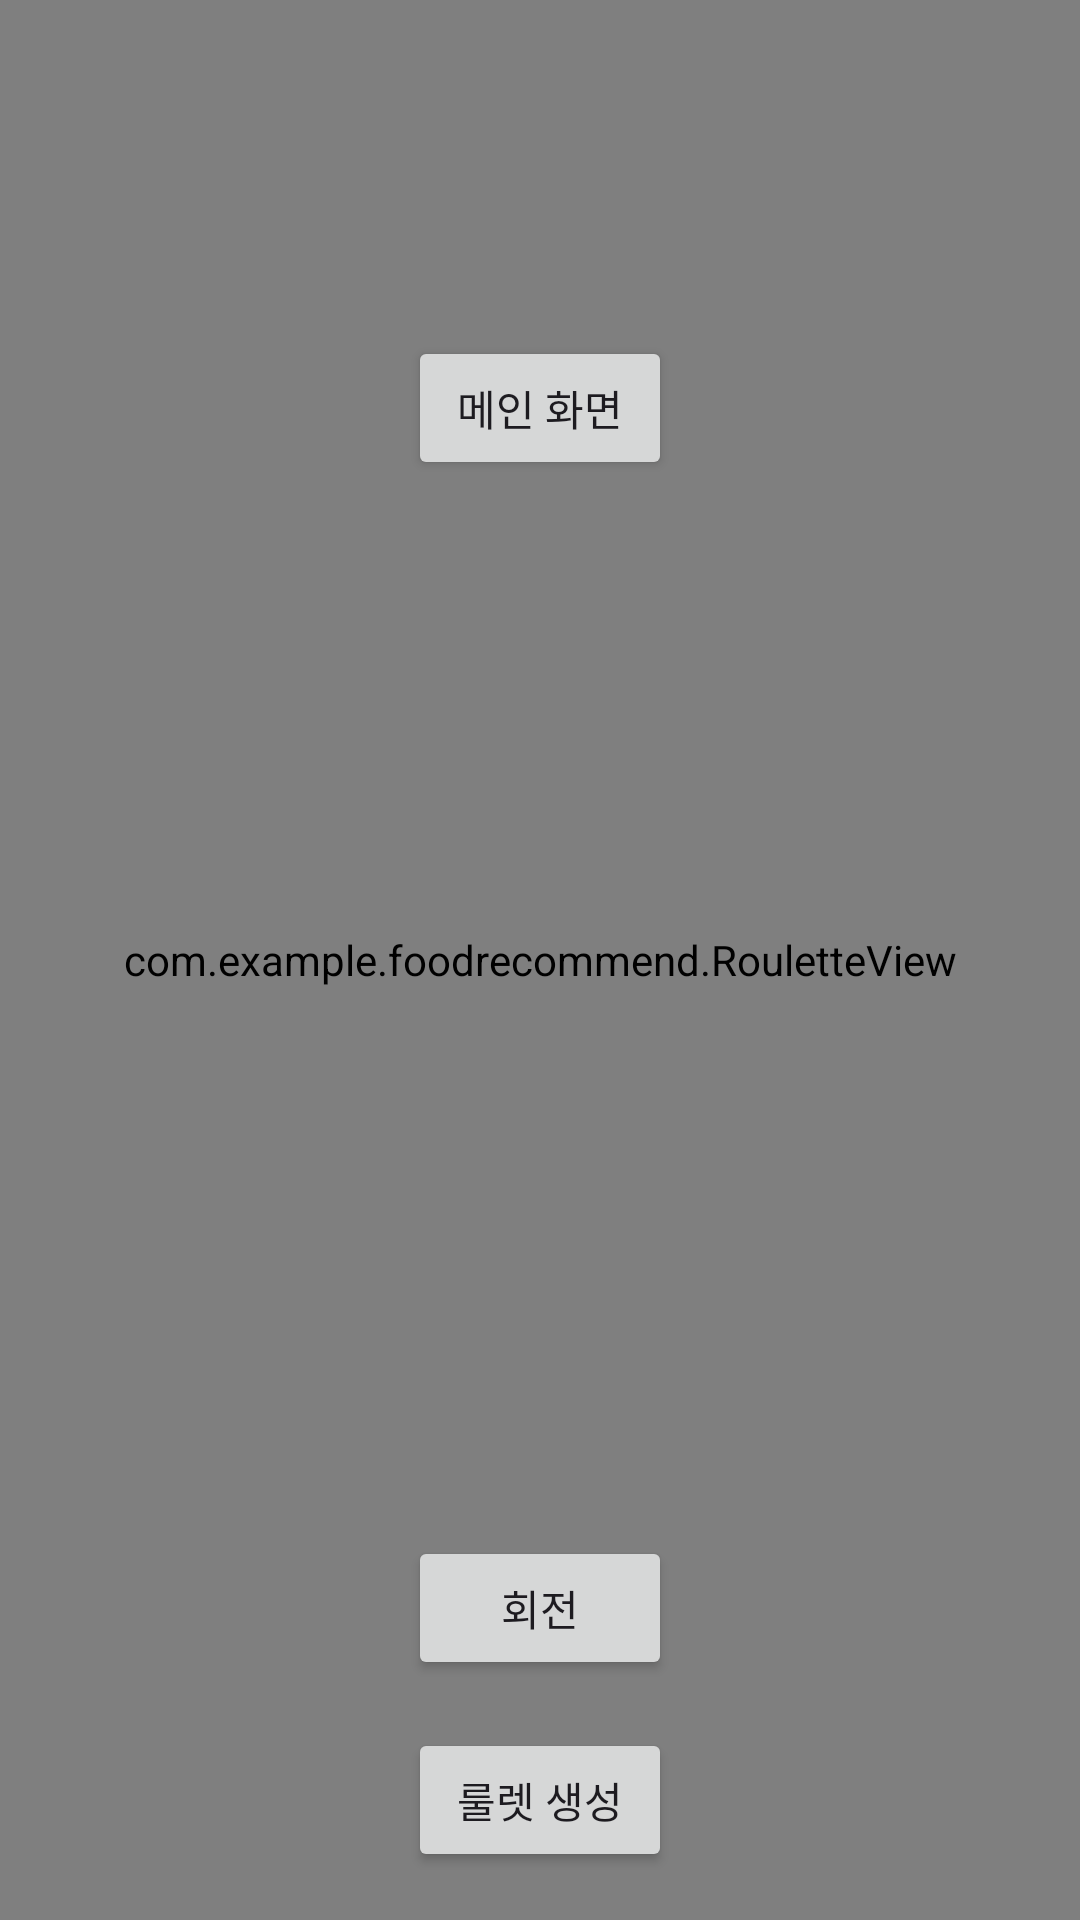

The Android layout XML behind this screen, and the referenced resources:
<!-- AndroidManifest.xml: application theme Theme.Foodrecommend -->
<!-- res/layout/activity_roulette.xml -->
<?xml version="1.0" encoding="utf-8"?>
<RelativeLayout xmlns:android="http://schemas.android.com/apk/res/android"
    android:layout_width="match_parent"
    android:layout_height="match_parent">

    <com.example.foodrecommend.RouletteView
        android:id="@+id/roulette_view"
        android:layout_width="match_parent"
        android:layout_height="match_parent" />
    <ImageView
        android:layout_width="50dp"
        android:layout_height="250dp"
        android:layout_centerHorizontal="true"
        android:src="@drawable/image"
        />

    <Button
        android:id="@+id/generate_button"
        android:layout_width="wrap_content"
        android:layout_height="wrap_content"
        android:text="룰렛 생성"
        android:layout_alignParentBottom="true"
        android:layout_centerHorizontal="true"
        android:layout_marginBottom="16dp" />
    <Button
        android:id="@+id/main_button1"
        android:layout_width="wrap_content"
        android:layout_height="wrap_content"
        android:text="메인 화면"
        android:layout_alignParentBottom="true"
        android:layout_centerHorizontal="true"
        android:layout_marginBottom="480dp"/>

    <Button
        android:id="@+id/rotate_button"
        android:layout_width="wrap_content"
        android:layout_height="wrap_content"
        android:text="회전"
        android:layout_alignParentBottom="true"
        android:layout_centerHorizontal="true"
        android:layout_marginBottom="80dp" />

</RelativeLayout>
<!-- resources referenced by this layout -->
<resources>
  <style name="Theme.Foodrecommend" parent="Base.Theme.Foodrecommend" />
  <style name="Base.Theme.Foodrecommend" parent="Theme.Material3.DayNight.NoActionBar">
          
          
      </style>
</resources>
